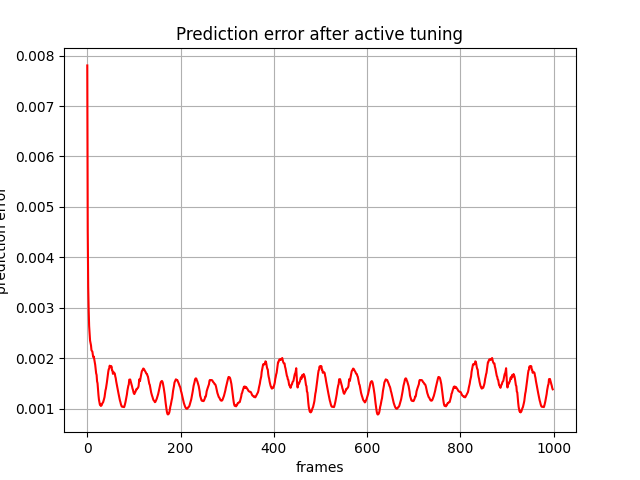

The data file committed next to this chart (first rows):
, 0
0, 0.007804
1, 0.004529
2, 0.003412
3, 0.002958
4, 0.002638
5, 0.002481
6, 0.00235
7, 0.002305
8, 0.002255
9, 0.002161
10, 0.002145
11, 0.002131
12, 0.002065
13, 0.002024
14, 0.002033
15, 0.001979
16, 0.001936
17, 0.00187
18, 0.001785
19, 0.001704
20, 0.001669
21, 0.001543
22, 0.001506
23, 0.00138
24, 0.001272
25, 0.001182
26, 0.001134
27, 0.001083
28, 0.001092
29, 0.001056
30, 0.001061
31, 0.001074
32, 0.0011
33, 0.001118
34, 0.001129
35, 0.001159
36, 0.001195
37, 0.001231
38, 0.001302
39, 0.001363
40, 0.001399
41, 0.001459
42, 0.001518
43, 0.001595
44, 0.001668
45, 0.001732
46, 0.001784
47, 0.001795
48, 0.001854
49, 0.001833
50, 0.001845
51, 0.001825
52, 0.001839
53, 0.001764
54, 0.001761
55, 0.001692
56, 0.001716
57, 0.001722
58, 0.001707
59, 0.001698
... 939 more rows
